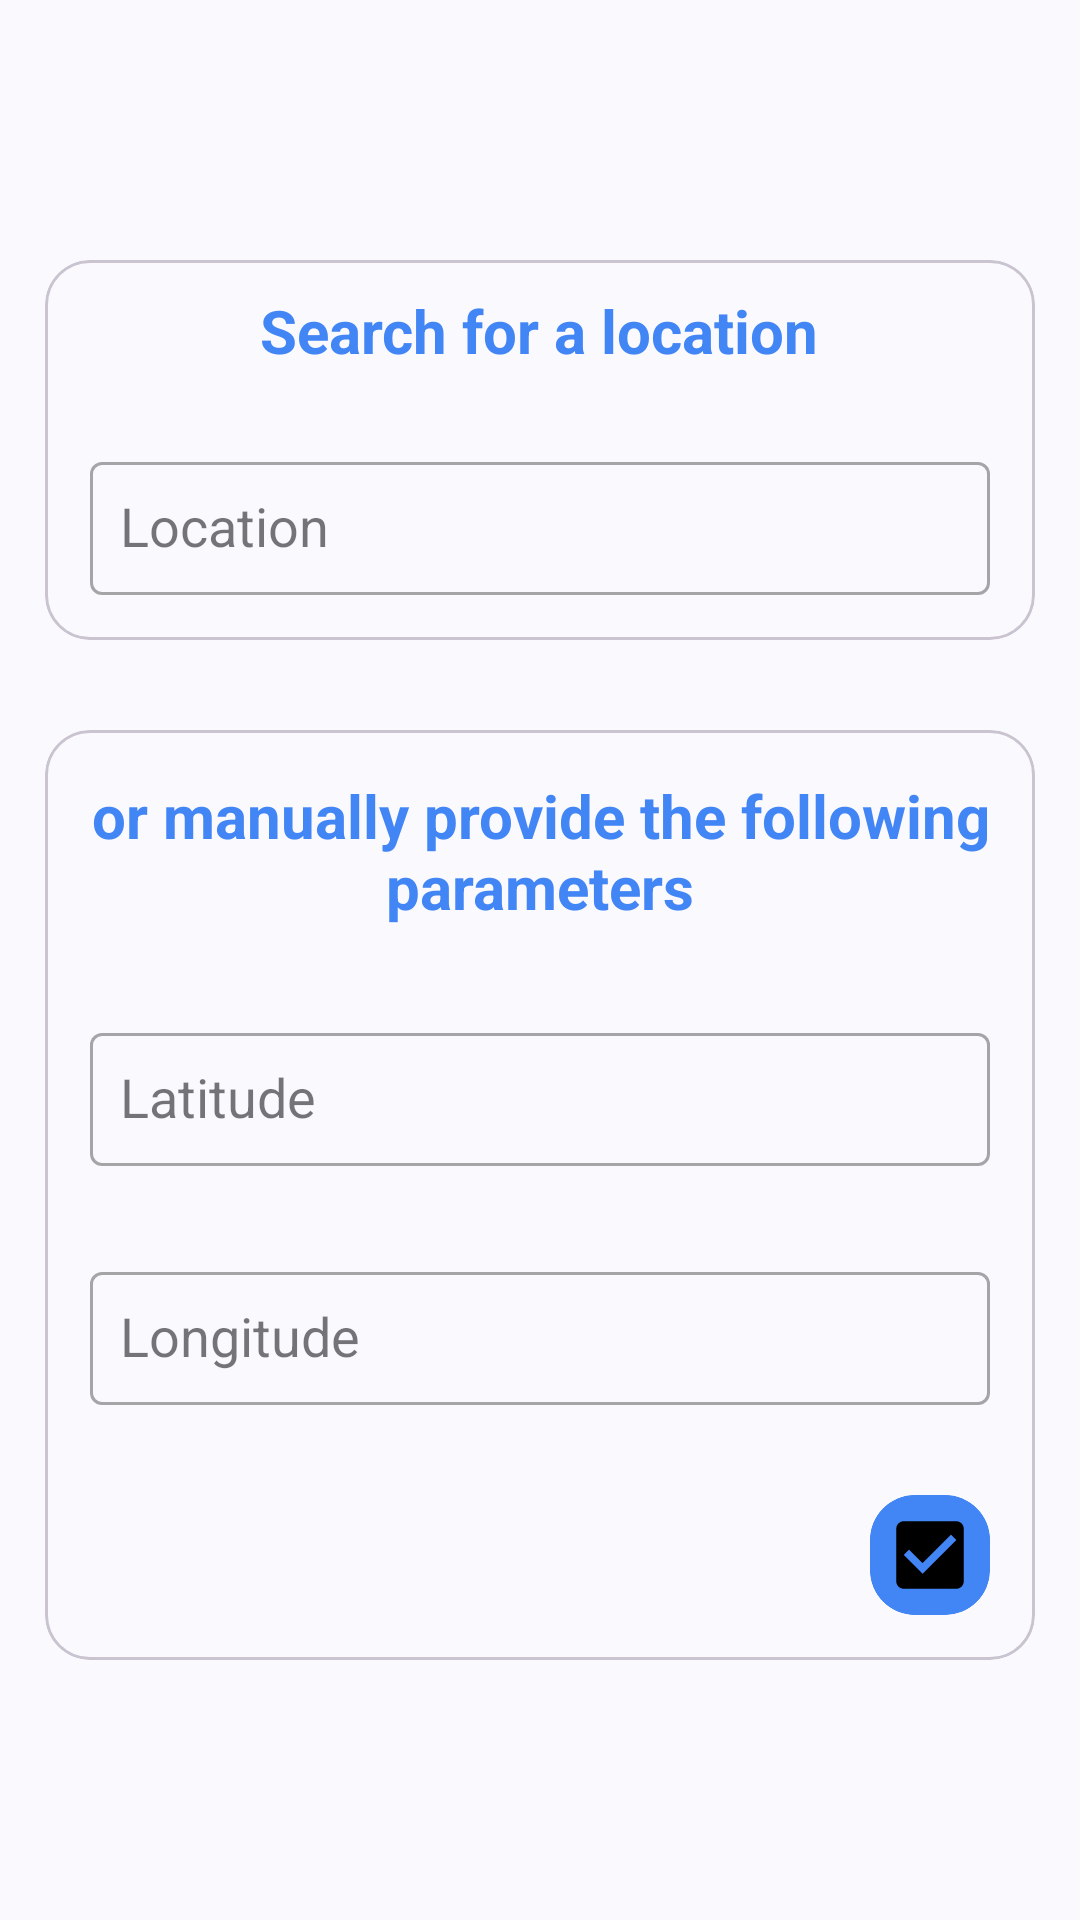

This screen was rendered from an Android layout file. Write that file and the resources it references.
<!-- AndroidManifest.xml: application theme AppTheme -->
<!-- res/layout/fragment_intialize.xml -->
<RelativeLayout
    android:layout_width="match_parent"
    android:layout_height="wrap_content"
    xmlns:app="http://schemas.android.com/apk/res-auto"
    xmlns:android="http://schemas.android.com/apk/res/android"
    android:layout_gravity="center"
    android:gravity="center" >

    <androidx.core.widget.NestedScrollView
        android:layout_width="match_parent"
        android:layout_height="wrap_content"
        android:layout_gravity="start" >

        <androidx.appcompat.widget.LinearLayoutCompat
            android:layout_width="match_parent"
            android:layout_height="wrap_content"
            android:layout_gravity="start"
            android:orientation="vertical" >

            <com.google.android.material.card.MaterialCardView
                android:layout_width="match_parent"
                android:layout_height="wrap_content"
                android:layout_gravity="center"
                android:layout_margin="15dp"
                app:cardCornerRadius="15dp" >

                <androidx.appcompat.widget.LinearLayoutCompat
                    android:layout_width="match_parent"
                    android:layout_height="wrap_content"
                    android:layout_gravity="center"
                    android:orientation="vertical" >

                    <com.google.android.material.textview.MaterialTextView
                        android:layout_width="wrap_content"
                        android:layout_height="wrap_content"
                        android:text="@string/location_summary_search"
                        android:textColor="@color/color_accent"
                        android:layout_gravity="center"
                        android:layout_margin="10dp"
                        android:clickable="false"
                        android:textStyle="bold"
                        android:textSize="20sp" />

                    <com.google.android.material.textfield.TextInputLayout
                        android:layout_width="match_parent"
                        android:layout_height="wrap_content"
                        style="@style/Widget.MaterialComponents.TextInputLayout.OutlinedBox"
                        android:hint="@string/location"
                        android:layout_margin="10dp"
                        android:padding="5dp" >

                        <androidx.appcompat.widget.AppCompatAutoCompleteTextView
                            android:id="@+id/location"
                            android:layout_width="match_parent"
                            android:layout_height="wrap_content"
                            android:layout_gravity="start|center"
                            android:inputType="textMultiLine"
                            android:gravity="center_vertical"
                            android:imeOptions="actionSend"
                            android:cursorVisible="true"
                            android:padding="10dp"
                            android:maxLines="1" />
                    </com.google.android.material.textfield.TextInputLayout>

                    <androidx.recyclerview.widget.RecyclerView
                        android:id="@+id/recycler_view"
                        android:layout_width="match_parent"
                        android:layout_height="wrap_content"
                        android:layout_gravity="start|center"
                        android:layout_marginStart="15dp"
                        android:visibility="gone" />
                </androidx.appcompat.widget.LinearLayoutCompat>
            </com.google.android.material.card.MaterialCardView>

            <com.google.android.material.card.MaterialCardView
                android:layout_width="match_parent"
                android:layout_height="wrap_content"
                android:layout_gravity="center"
                android:layout_margin="15dp"
                app:cardCornerRadius="15dp" >

                <androidx.appcompat.widget.LinearLayoutCompat
                    android:layout_width="match_parent"
                    android:layout_height="wrap_content"
                    android:layout_gravity="center"
                    android:orientation="vertical" >

                    <com.google.android.material.textview.MaterialTextView
                        android:layout_width="wrap_content"
                        android:layout_height="wrap_content"
                        android:text="@string/location_summary_manual"
                        android:textColor="@color/color_accent"
                        android:layout_gravity="center"
                        android:layout_margin="15dp"
                        android:clickable="false"
                        android:textStyle="bold"
                        android:textSize="20sp"
                        android:gravity="center" />

                    <com.google.android.material.textfield.TextInputLayout
                        android:layout_width="match_parent"
                        android:layout_height="wrap_content"
                        style="@style/Widget.MaterialComponents.TextInputLayout.OutlinedBox"
                        android:hint="@string/latitude"
                        android:layout_margin="10dp"
                        android:padding="5dp" >

                        <androidx.appcompat.widget.AppCompatAutoCompleteTextView
                            android:id="@+id/latitude"
                            android:layout_width="match_parent"
                            android:layout_height="wrap_content"
                            android:layout_gravity="start|center"
                            android:inputType="textMultiLine"
                            android:gravity="center_vertical"
                            android:imeOptions="actionSend"
                            android:cursorVisible="true"
                            android:padding="10dp"
                            android:maxLines="1" />
                    </com.google.android.material.textfield.TextInputLayout>

                    <com.google.android.material.textfield.TextInputLayout
                        android:layout_width="match_parent"
                        android:layout_height="wrap_content"
                        style="@style/Widget.MaterialComponents.TextInputLayout.OutlinedBox"
                        android:hint="@string/longitude"
                        android:layout_margin="10dp"
                        android:padding="5dp" >

                        <androidx.appcompat.widget.AppCompatAutoCompleteTextView
                            android:id="@+id/longitude"
                            android:layout_width="match_parent"
                            android:layout_height="wrap_content"
                            android:layout_gravity="start|center"
                            android:inputType="textMultiLine"
                            android:gravity="center_vertical"
                            android:imeOptions="actionSend"
                            android:cursorVisible="true"
                            android:padding="10dp"
                            android:maxLines="1" />
                    </com.google.android.material.textfield.TextInputLayout>

                    <com.google.android.material.card.MaterialCardView
                        android:id="@+id/apply_card"
                        android:layout_width="wrap_content"
                        android:layout_height="wrap_content"
                        app:cardBackgroundColor="@color/color_accent"
                        app:strokeColor="@color/color_accent"
                        android:layout_gravity="center|end"
                        android:layout_margin="15dp"
                        app:cardCornerRadius="15dp" >

                        <androidx.appcompat.widget.AppCompatImageButton
                            android:layout_width="wrap_content"
                            android:layout_height="wrap_content"
                            android:src="@drawable/ic_select"
                            android:tint="@color/color_black"
                            android:layout_margin="5dp"
                            android:background="@null"
                            android:clickable="false" />
                    </com.google.android.material.card.MaterialCardView>
                </androidx.appcompat.widget.LinearLayoutCompat>
            </com.google.android.material.card.MaterialCardView>
        </androidx.appcompat.widget.LinearLayoutCompat>
    </androidx.core.widget.NestedScrollView>
</RelativeLayout>
<!-- resources referenced by this layout -->
<resources>
  <color name="color_accent">#4285F4</color>
  <color name="color_black">#000000</color>
  <!-- drawable ic_select (drawable) -->
  <vector android:height="30dp" android:tint="?attr/colorControlNormal"
      android:viewportHeight="24" android:viewportWidth="24"
      android:width="30dp" xmlns:android="http://schemas.android.com/apk/res/android">
      <path android:fillColor="@android:color/white" android:pathData="M19,3L5,3c-1.11,0 -2,0.9 -2,2v14c0,1.1 0.89,2 2,2h14c1.11,0 2,-0.9 2,-2L21,5c0,-1.1 -0.89,-2 -2,-2zM10,17l-5,-5 1.41,-1.41L10,14.17l7.59,-7.59L19,8l-9,9z"/>
  </vector>
  <string name="latitude">Latitude</string>
  <string name="location">Location</string>
  <string name="location_summary_manual">or manually provide the following parameters</string>
  <string name="location_summary_search">Search for a location</string>
  <string name="longitude">Longitude</string>
  <style name="AppTheme" parent="Theme.Material3.DayNight.NoActionBar">
          <item name="windowNoTitle">true</item>
          <item name="colorPrimary">?android:attr/textColorPrimary</item>
          <item name="colorSecondary">?android:attr/textColorSecondary</item>
          <item name="android:statusBarColor">@color/color_black</item>
      </style>
</resources>
